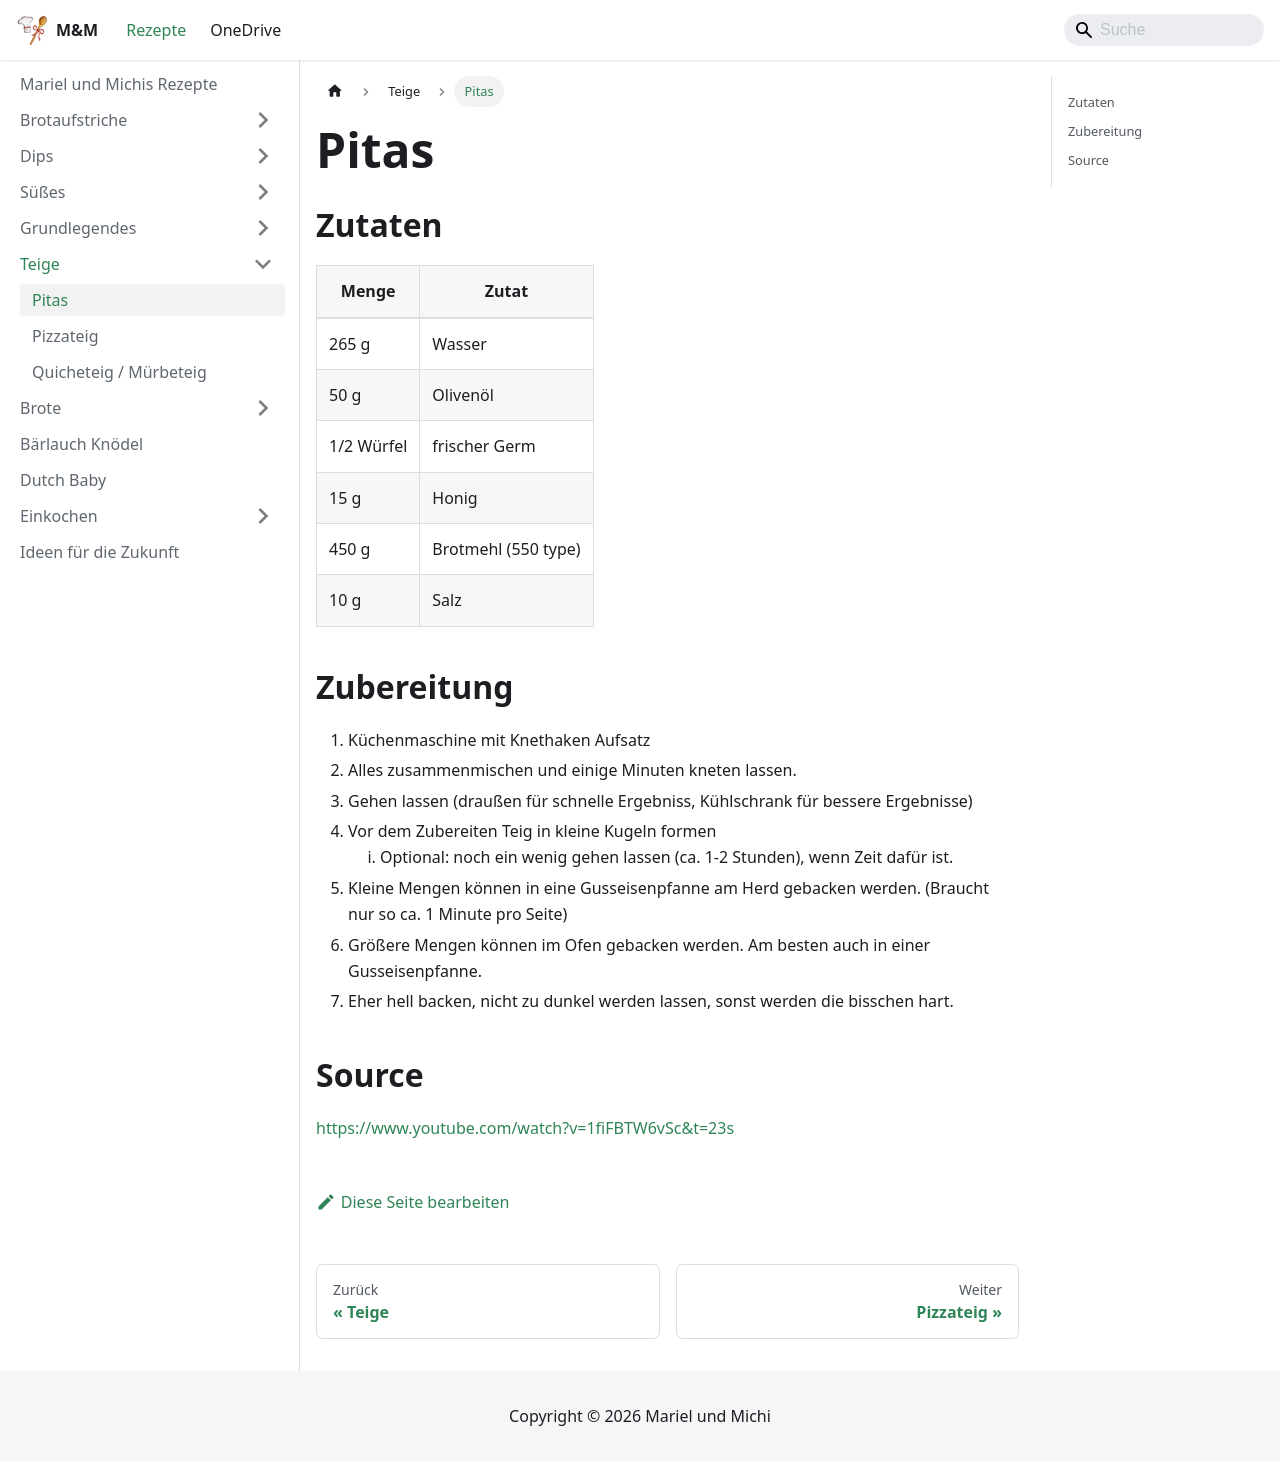

repository: Kafkalasch/rezepte · page: teige/pitas.html · generator: docusaurus

# Pitas

## Zutaten

| Menge      | Zutat               |
| ---------- | ------------------- |
| 265 g      | Wasser              |
| 50 g       | Olivenöl            |
| 1/2 Würfel | frischer Germ       |
| 15 g       | Honig               |
| 450 g      | Brotmehl (550 type) |
| 10 g       | Salz                |

## Zubereitung

1. Küchenmaschine mit Knethaken Aufsatz
2. Alles zusammenmischen und einige Minuten kneten lassen.
3. Gehen lassen (draußen für schnelle Ergebniss, Kühlschrank für bessere Ergebnisse)
4. Vor dem Zubereiten Teig in kleine Kugeln formen
   1. Optional: noch ein wenig gehen lassen (ca. 1-2 Stunden), wenn Zeit dafür ist.
5. Kleine Mengen können in eine Gusseisenpfanne am Herd gebacken werden. (Braucht nur so ca. 1 Minute pro Seite)
6. Größere Mengen können im Ofen gebacken werden. Am besten auch in einer Gusseisenpfanne.
7. Eher hell backen, nicht zu dunkel werden lassen, sonst werden die bisschen hart.

## Source

https://www.youtube.com/watch?v=1fiFBTW6vSc&t=23s
